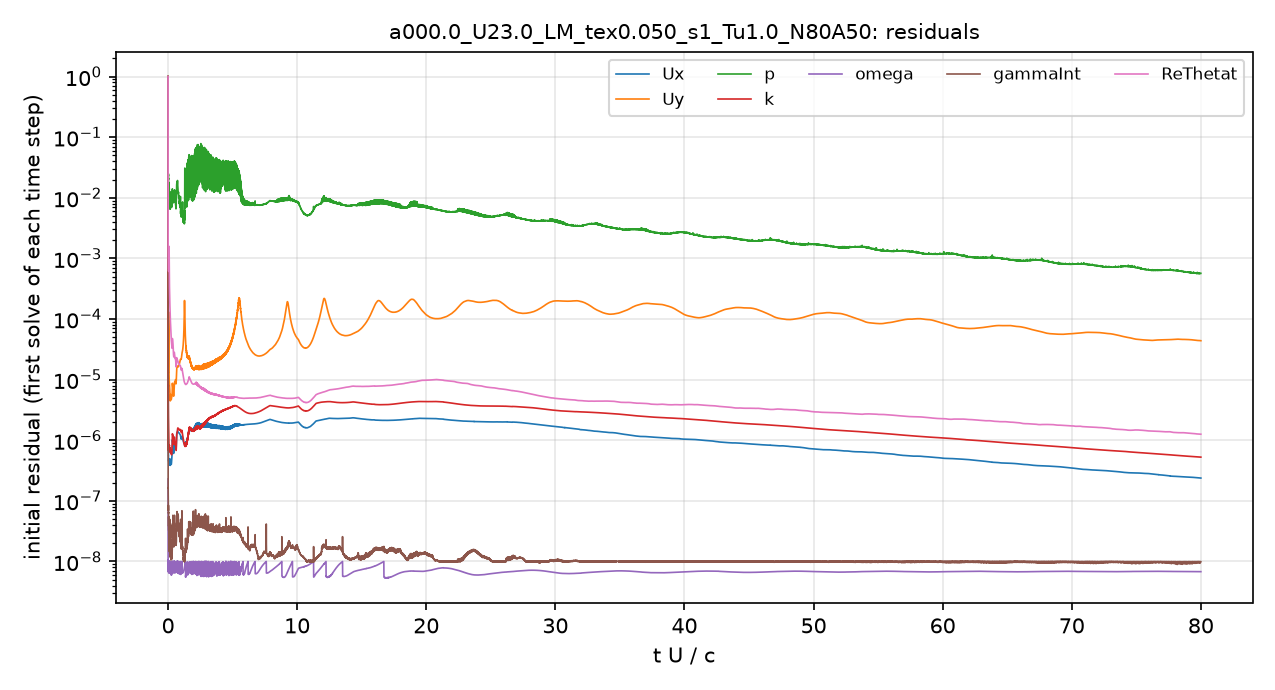

The data file committed next to this chart (first rows):
# first initial residual per time step; …
t_s, Ux_initial, Uy_initial, p_initial, k_initial, omega_initial, gammaInt_initial, ReThetat_initial
2.5043503e-08, 1, 1, 1, 1, 2.3017928e-07, 1, 1
1.718446e-06, 1.4968838e-06, 1.282033e-05, 0.08315, 2.0152949e-06, 2.3040525e-08, 6.4279417e-07, 0.007559
7.505922e-06, 1.5149553e-06, 1.5801903e-05, 0.04131, 7.7703789e-05, 9.9363611e-09, 3.4831186e-07, 0.003361
1.4709875e-05, 1.0675397e-06, 1.3157209e-05, 0.0293, 1.7138468e-05, 7.8770046e-09, 1.9763111e-07, 0.001848
2.1959587e-05, 9.0875483e-07, 1.2794793e-05, 0.02219, 4.4352813e-06, 1.0067101e-08, 1.4169495e-07, 0.001234
2.9200079e-05, 8.0775584e-07, 1.2893344e-05, 0.02078, 7.3404774e-06, 7.4575454e-09, 1.1163833e-07, 0.0009992
3.6757093e-05, 7.1781563e-07, 1.3807089e-05, 0.02522, 8.2487806e-06, 7.4950167e-09, 1.0439938e-07, 0.0008636
4.4420491e-05, 7.4984066e-07, 1.6934971e-05, 0.02337, 5.7935535e-06, 9.4473752e-09, 9.5548219e-08, 0.0007385
5.2063438e-05, 6.8176034e-07, 1.7967632e-05, 0.02227, 5.2870009e-06, 8.4726058e-09, 7.2112335e-08, 0.0006757
5.9924742e-05, 5.8181806e-07, 2.0149785e-05, 0.02, 4.3306419e-06, 1.0189161e-08, 7.9971281e-08, 0.0006612
6.795359e-05, 5.6033713e-07, 2.4434683e-05, 0.02071, 2.6779392e-06, 7.7027634e-09, 6.2465533e-08, 0.0006452
7.6009262e-05, 5.2468465e-07, 2.9963453e-05, 0.01939, 2.1026046e-06, 7.9672201e-09, 5.703925e-08, 0.0006322
8.4076744e-05, 4.7548571e-07, 3.9367162e-05, 0.01649, 1.792923e-06, 7.4445023e-09, 4.7468994e-08, 0.0006221
9.2117212e-05, 4.5090533e-07, 6.1931788e-05, 0.017, 1.6213453e-06, 9.8948181e-09, 3.698221e-08, 0.0006122
0.0001001, 4.6436225e-07, 0.0001316, 0.01746, 1.5145151e-06, 8.7834251e-09, 3.4310784e-08, 0.0006145
0.0001081, 4.8387442e-07, 7.3272381e-05, 0.01658, 1.4008383e-06, 9.9499398e-09, 3.2473479e-08, 0.0006247
0.0001161, 4.7691977e-07, 4.1275741e-05, 0.01617, 1.2588744e-06, 7.9700279e-09, 3.0352569e-08, 0.0006524
0.0001241, 4.6588042e-07, 2.6935804e-05, 0.01318, 1.1503631e-06, 9.2221129e-09, 2.7489334e-08, 0.0006955
0.0001321, 4.5676633e-07, 2.0246577e-05, 0.01289, 9.833893e-07, 8.6978312e-09, 3.5927686e-08, 0.0007635
0.0001401, 4.4537052e-07, 1.6554261e-05, 0.01119, 8.1008775e-07, 7.5213378e-09, 2.230315e-08, 0.0008678
0.0001481, 4.3408505e-07, 1.4075239e-05, 0.01018, 7.1497126e-07, 8.6728745e-09, 2.2328519e-08, 0.00102
0.0001562, 4.2405292e-07, 1.2388952e-05, 0.009802, 6.7795058e-07, 9.6272085e-09, 2.0774358e-08, 0.001255
0.0001643, 4.151857e-07, 1.1180893e-05, 0.01116, 7.0269806e-07, 7.0492497e-09, 2.2358627e-08, 0.001567
0.0001725, 4.1296214e-07, 1.041178e-05, 0.01272, 7.4764733e-07, 7.9973531e-09, 1.7387441e-08, 0.001362
0.0001807, 4.1560651e-07, 9.9959533e-06, 0.01419, 8.0443422e-07, 8.5018217e-09, 1.9285289e-08, 0.001024
0.000189, 4.088325e-07, 9.519854e-06, 0.01453, 8.3008684e-07, 8.9744787e-09, 1.7165375e-08, 0.0007902
0.0001973, 3.9890988e-07, 8.9667419e-06, 0.01219, 8.0874361e-07, 9.3346535e-09, 1.5213256e-08, 0.0006304
0.0002055, 3.9113737e-07, 8.5690107e-06, 0.01056, 8.2844182e-07, 9.7174475e-09, 1.8420342e-08, 0.000518
0.0002138, 3.9146736e-07, 8.3551017e-06, 0.01034, 8.3591848e-07, 8.6350046e-09, 3.3006692e-08, 0.0004381
0.0002221, 3.9748978e-07, 8.1786845e-06, 0.01101, 7.9324004e-07, 6.8403456e-09, 1.6042885e-08, 0.0003794
0.0002305, 4.0974745e-07, 7.9909746e-06, 0.01068, 7.3744506e-07, 7.3973844e-09, 1.8582099e-08, 0.0003348
0.0002388, 4.2807263e-07, 7.8244221e-06, 0.01015, 7.0882297e-07, 8.0079798e-09, 1.7204713e-08, 0.0002991
0.0002473, 4.5046389e-07, 7.6905651e-06, 0.01059, 7.1271243e-07, 8.623437e-09, 1.6912785e-08, 0.0002697
0.0002557, 4.7207087e-07, 7.5424138e-06, 0.01187, 7.1939773e-07, 9.1385034e-09, 1.6465204e-08, 0.0002452
0.0002643, 4.8478208e-07, 7.271905e-06, 0.01116, 7.2612842e-07, 9.516884e-09, 1.6739523e-08, 0.000225
0.000273, 4.905575e-07, 6.9360449e-06, 0.01101, 7.3645866e-07, 9.9467687e-09, 1.7966273e-08, 0.0002074
0.0002817, 4.8637381e-07, 6.5249996e-06, 0.01006, 7.4623166e-07, 6.8123786e-09, 1.6414181e-08, 0.0001916
0.000291, 4.7040639e-07, 6.0250705e-06, 0.01034, 7.5462459e-07, 7.5207428e-09, 1.510736e-08, 0.000176
0.0002998, 4.5297116e-07, 5.6157962e-06, 0.009298, 7.4773113e-07, 8.1192472e-09, 1.6532409e-08, 0.0001627
0.0003085, 4.3283731e-07, 5.245492e-06, 0.008232, 7.2195118e-07, 8.6210185e-09, 1.543082e-08, 0.0001507
0.0003171, 4.1532683e-07, 4.9450123e-06, 0.007446, 6.9457072e-07, 9.0322551e-09, 1.3718917e-08, 0.0001395
0.0003257, 3.9975191e-07, 4.7002969e-06, 0.007068, 6.873991e-07, 9.3950067e-09, 1.2627046e-08, 0.0001295
0.0003342, 3.8960211e-07, 4.5413652e-06, 0.006854, 6.8709243e-07, 9.7577019e-09, 1.4995462e-08, 0.0001212
0.0003428, 3.8542382e-07, 4.4716471e-06, 0.007047, 6.9619715e-07, 6.4800881e-09, 1.7866156e-08, 0.0001145
0.0003513, 3.8529586e-07, 4.4635243e-06, 0.006966, 6.8932459e-07, 6.9348506e-09, 1.3583954e-08, 0.0001087
0.0003599, 3.906729e-07, 4.5264592e-06, 0.006877, 6.6915832e-07, 7.3915825e-09, 1.4081684e-08, 0.0001035
0.0003685, 3.9945878e-07, 4.6304705e-06, 0.007792, 6.4073189e-07, 7.7308211e-09, 1.5119677e-08, 9.8660584e-05
0.0003772, 4.1328218e-07, 4.7963953e-06, 0.009129, 6.2211577e-07, 8.0581871e-09, 1.395934e-08, 9.3989346e-05
0.0003859, 4.2988089e-07, 5.0003338e-06, 0.01017, 6.2598285e-07, 8.4549595e-09, 1.2657237e-08, 8.9591439e-05
0.0003946, 4.4733028e-07, 5.2165624e-06, 0.01073, 6.4725458e-07, 8.7774997e-09, 1.3608087e-08, 8.5589495e-05
0.0004033, 4.6299711e-07, 5.4040744e-06, 0.01101, 6.6514063e-07, 9.1122234e-09, 1.4862019e-08, 8.1716722e-05
0.000412, 4.7516181e-07, 5.5425238e-06, 0.01116, 6.8082671e-07, 9.4694257e-09, 1.2809739e-08, 7.7973031e-05
0.0004207, 4.8253135e-07, 5.6425067e-06, 0.01187, 6.9133447e-07, 9.7364478e-09, 1.2957948e-08, 7.4168939e-05
0.0004294, 4.8088096e-07, 5.6807675e-06, 0.01188, 6.801772e-07, 9.9187813e-09, 1.2375165e-08, 7.032654e-05
0.0004381, 4.7154684e-07, 5.6234816e-06, 0.01167, 6.5578858e-07, 9.9891164e-09, 1.2749775e-08, 6.6603851e-05
0.0004466, 4.5857805e-07, 5.5060403e-06, 0.01117, 6.3387662e-07, 6.3327322e-09, 1.2804454e-08, 6.3094755e-05
0.0004551, 4.4525187e-07, 5.3395672e-06, 0.0101, 6.2688788e-07, 6.7637607e-09, 1.1495841e-08, 5.9885471e-05
0.0004636, 4.3160903e-07, 5.1537306e-06, 0.009172, 6.3169382e-07, 7.2069345e-09, 1.230443e-08, 5.7058526e-05
0.0004721, 4.1979101e-07, 4.9936661e-06, 0.008554, 6.2977959e-07, 7.6390754e-09, 1.0751566e-08, 5.4687323e-05
... 4,941 more rows
